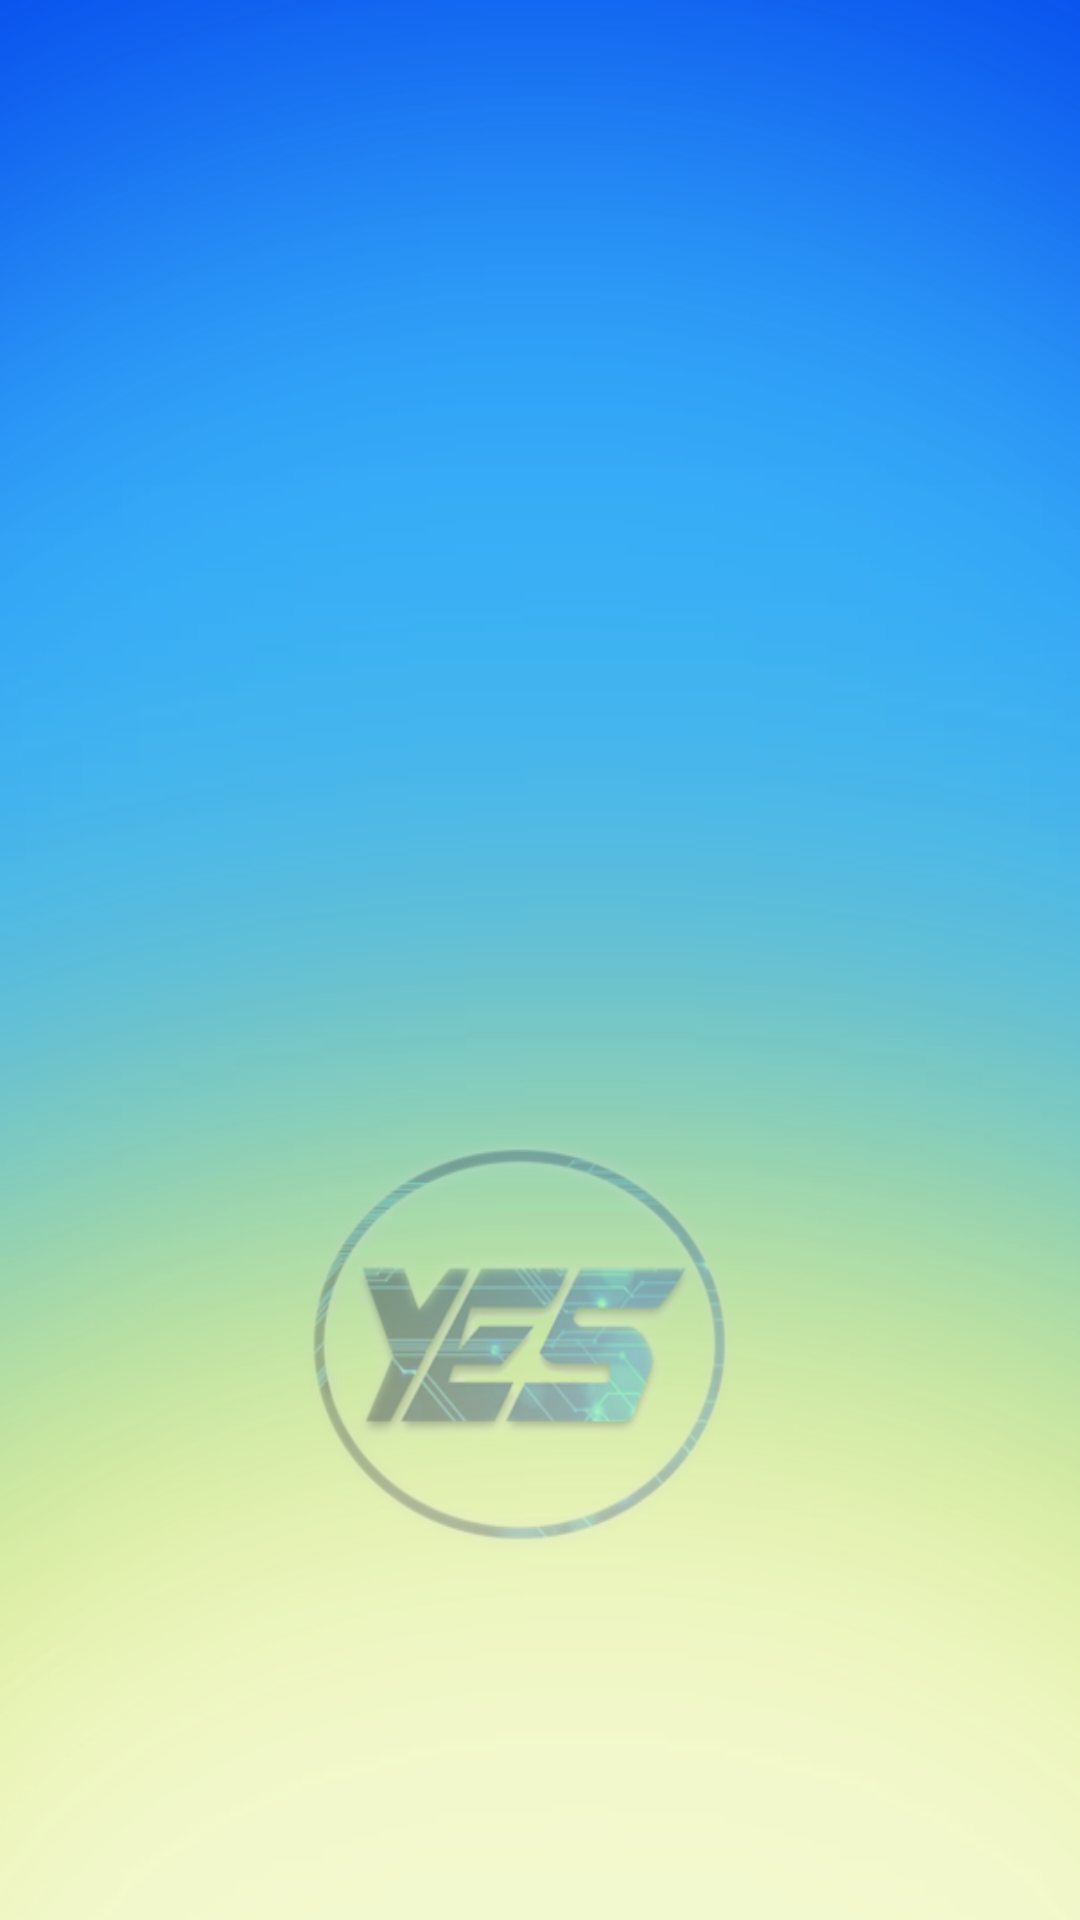

Produce the Android XML layout that renders to this screen, including the resource entries it uses.
<!-- AndroidManifest.xml: application theme AppTheme -->
<!-- res/layout/activity_qus.xml -->
<?xml version="1.0" encoding="utf-8"?>
<LinearLayout xmlns:android="http://schemas.android.com/apk/res/android"
    xmlns:app="http://schemas.android.com/apk/res-auto"
    xmlns:tools="http://schemas.android.com/tools"
    android:layout_width="match_parent"
    android:layout_height="match_parent"
    android:orientation="vertical"
    tools:context="com.aldc.talha.aldc.QusActivity"
    android:background="@drawable/bg1">

    <ListView
        android:layout_width="match_parent"
        android:layout_height="match_parent"
        android:id="@+id/qus_listView">

    </ListView>

</LinearLayout>
<!-- resources referenced by this layout -->
<resources>
  <!-- drawable bg1: png bitmap (drawable, 111673 bytes) -->
  <style name="AppTheme" parent="Theme.AppCompat.Light.DarkActionBar">
          
          <item name="colorPrimary">@color/colorPrimary</item>
          <item name="colorPrimaryDark">@color/colorPrimaryDark</item>
          <item name="colorAccent">@color/colorAccent</item>
          <item name="actionBarStyle">@style/ALDCAppBarStyle</item>
          <item name="android:windowContentOverlay">@null</item>
      </style>
  <color name="colorPrimary">#0761EE</color>
  <color name="colorPrimaryDark">#0761EE</color>
  <color name="colorAccent">#0761EE</color>
  <style name="ALDCAppBarStyle" parent="style/Widget.AppCompat.Light.ActionBar.Solid.Inverse">
          
          <item name="elevation">0dp</item>
      </style>
</resources>
